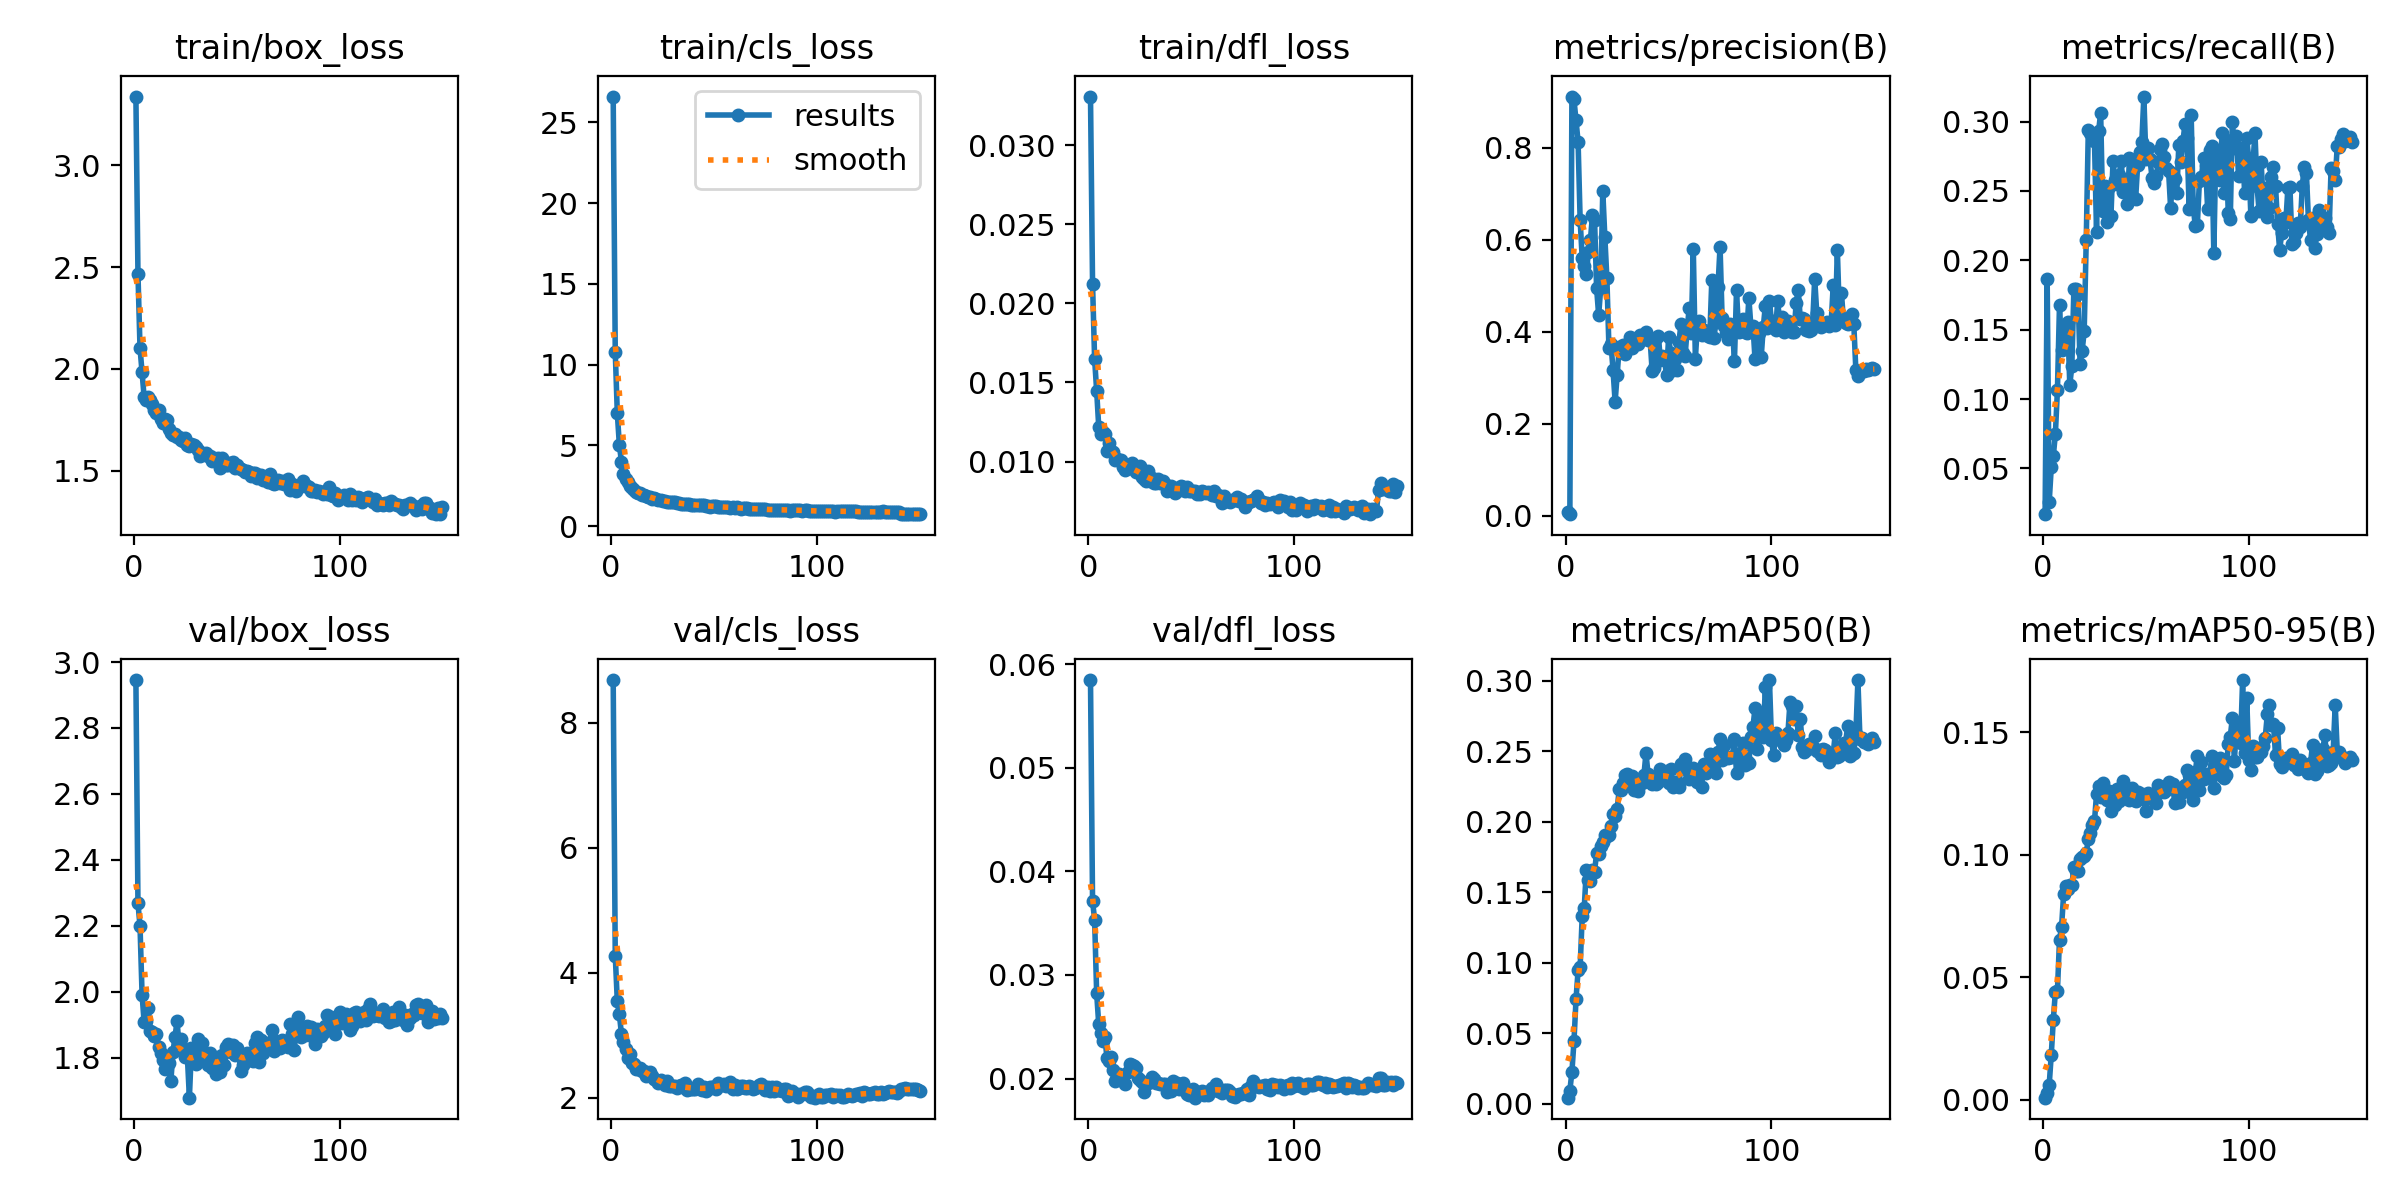

Data behind this chart, as committed beside it:
epoch, time, train/box_loss, train/cls_loss, train/dfl_loss, metrics/precision(B), metrics/recall(B), metrics/mAP50(B), metrics/mAP50-95(B), val/box_loss, val/cls_loss, val/dfl_loss, lr/pg0, lr/pg1, lr/pg2, lr/pg3, lr/pg4, lr/pg5, lr/pg6, lr/pg7
1, 55.5, 3.337, 26.6, 0.03308, 0.00794, 0.01697, 0.00433, 0.0009, 2.945, 8.679, 0.05846, 0.0004979, 0.000166, 0.0004979, 0.000166, 0.0004979, 0.000166, 0.0004979, 0.000166
2, 89.53, 2.468, 10.79, 0.02124, 0.00389, 0.1868, 0.00933, 0.00275, 2.268, 4.275, 0.03713, 0.0009913, 0.0003304, 0.0009913, 0.0003304, 0.0009913, 0.0003304, 0.0009913, 0.0003304
3, 120.8, 2.103, 6.995, 0.01648, 0.9114, 0.02589, 0.02258, 0.00622, 2.199, 3.542, 0.03533, 0.001478, 0.0004927, 0.001478, 0.0004927, 0.001478, 0.0004927, 0.001478, 0.0004927
4, 152.2, 1.985, 5.023, 0.01446, 0.9051, 0.05081, 0.04423, 0.01845, 1.991, 3.333, 0.02822, 0.00147, 0.0004901, 0.00147, 0.0004901, 0.00147, 0.0004901, 0.00147, 0.0004901
5, 183.2, 1.862, 4.007, 0.0122, 0.86, 0.05891, 0.07417, 0.03268, 1.907, 3.025, 0.02524, 0.00146, 0.0004868, 0.00146, 0.0004868, 0.00146, 0.0004868, 0.00146, 0.0004868
6, 213.8, 1.846, 3.215, 0.01176, 0.8135, 0.07493, 0.09467, 0.04411, 1.911, 2.9, 0.02439, 0.00145, 0.0004835, 0.00145, 0.0004835, 0.00145, 0.0004835, 0.00145, 0.0004835
7, 245, 1.863, 2.897, 0.01184, 0.6432, 0.1066, 0.097, 0.04455, 1.951, 2.788, 0.02366, 0.001441, 0.0004802, 0.001441, 0.0004802, 0.001441, 0.0004802, 0.001441, 0.0004802
8, 276.2, 1.85, 2.707, 0.01177, 0.5597, 0.1679, 0.1328, 0.06534, 1.88, 2.64, 0.02397, 0.001431, 0.0004769, 0.001431, 0.0004769, 0.001431, 0.0004769, 0.001431, 0.0004769
9, 308.4, 1.829, 2.485, 0.01069, 0.5439, 0.1353, 0.1392, 0.07048, 1.876, 2.697, 0.02198, 0.001421, 0.0004736, 0.001421, 0.0004736, 0.001421, 0.0004736, 0.001421, 0.0004736
10, 340.8, 1.798, 2.348, 0.01115, 0.5254, 0.1427, 0.1657, 0.08392, 1.866, 2.559, 0.02165, 0.001411, 0.0004703, 0.001411, 0.0004703, 0.001411, 0.0004703, 0.001411, 0.0004703
11, 371.9, 1.783, 2.273, 0.01069, 0.5732, 0.152, 0.1587, 0.08709, 1.873, 2.539, 0.02203, 0.001401, 0.000467, 0.001401, 0.000467, 0.001401, 0.000467, 0.001401, 0.000467
12, 404.9, 1.797, 2.148, 0.01063, 0.5998, 0.1557, 0.1582, 0.08603, 1.833, 2.463, 0.02083, 0.001391, 0.0004637, 0.001391, 0.0004637, 0.001391, 0.0004637, 0.001391, 0.0004637
13, 436.4, 1.753, 2.069, 0.01009, 0.6541, 0.11, 0.166, 0.08765, 1.814, 2.466, 0.01973, 0.001381, 0.0004604, 0.001381, 0.0004604, 0.001381, 0.0004604, 0.001381, 0.0004604
14, 469, 1.732, 2.03, 0.01018, 0.6442, 0.1239, 0.1646, 0.08751, 1.793, 2.473, 0.02025, 0.001371, 0.0004571, 0.001371, 0.0004571, 0.001371, 0.0004571, 0.001371, 0.0004571
15, 501.4, 1.752, 1.934, 0.0101, 0.4952, 0.1796, 0.1779, 0.09495, 1.765, 2.433, 0.02048, 0.001361, 0.0004538, 0.001361, 0.0004538, 0.001361, 0.0004538, 0.001361, 0.0004538
16, 533.5, 1.75, 1.906, 0.0101, 0.4364, 0.1791, 0.1772, 0.09316, 1.799, 2.433, 0.02017, 0.001352, 0.0004505, 0.001352, 0.0004505, 0.001352, 0.0004505, 0.001352, 0.0004505
17, 565.8, 1.703, 1.894, 0.00964, 0.4956, 0.1756, 0.1827, 0.09345, 1.783, 2.342, 0.02027, 0.001342, 0.0004472, 0.001342, 0.0004472, 0.001342, 0.0004472, 0.001342, 0.0004472
18, 597.8, 1.684, 1.809, 0.00948, 0.7065, 0.1254, 0.1859, 0.09812, 1.729, 2.402, 0.01947, 0.001332, 0.0004439, 0.001332, 0.0004439, 0.001332, 0.0004439, 0.001332, 0.0004439
19, 628.8, 1.673, 1.816, 0.00964, 0.6065, 0.1347, 0.191, 0.09919, 1.816, 2.414, 0.02064, 0.001322, 0.0004406, 0.001322, 0.0004406, 0.001322, 0.0004406, 0.001322, 0.0004406
20, 659.8, 1.682, 1.714, 0.00958, 0.5164, 0.1487, 0.1898, 0.09953, 1.863, 2.356, 0.02138, 0.001312, 0.0004373, 0.001312, 0.0004373, 0.001312, 0.0004373, 0.001312, 0.0004373
21, 690.7, 1.666, 1.728, 0.0099, 0.3651, 0.215, 0.1906, 0.1007, 1.91, 2.303, 0.02131, 0.001302, 0.000434, 0.001302, 0.000434, 0.001302, 0.000434, 0.001302, 0.000434
22, 721.6, 1.664, 1.664, 0.00952, 0.3732, 0.2941, 0.1974, 0.1062, 1.836, 2.289, 0.02116, 0.001292, 0.0004307, 0.001292, 0.0004307, 0.001292, 0.0004307, 0.001292, 0.0004307
23, 752.6, 1.652, 1.637, 0.00932, 0.3165, 0.2917, 0.2055, 0.1089, 1.857, 2.234, 0.02105, 0.001282, 0.0004274, 0.001282, 0.0004274, 0.001282, 0.0004274, 0.001282, 0.0004274
24, 783.2, 1.646, 1.608, 0.00934, 0.248, 0.2901, 0.2044, 0.112, 1.826, 2.292, 0.02001, 0.001272, 0.0004241, 0.001272, 0.0004241, 0.001272, 0.0004241, 0.001272, 0.0004241
25, 814, 1.661, 1.585, 0.00973, 0.306, 0.2858, 0.2094, 0.1137, 1.802, 2.232, 0.01989, 0.001262, 0.0004208, 0.001262, 0.0004208, 0.001262, 0.0004208, 0.001262, 0.0004208
26, 844.6, 1.628, 1.548, 0.00902, 0.3672, 0.2206, 0.223, 0.1247, 1.805, 2.2, 0.01966, 0.001252, 0.0004175, 0.001252, 0.0004175, 0.001252, 0.0004175, 0.001252, 0.0004175
27, 875.4, 1.619, 1.528, 0.00892, 0.3613, 0.293, 0.2228, 0.1281, 1.678, 2.264, 0.01872, 0.001243, 0.0004142, 0.001243, 0.0004142, 0.001243, 0.0004142, 0.001243, 0.0004142
28, 906.1, 1.63, 1.511, 0.00877, 0.3706, 0.3064, 0.2273, 0.1233, 1.828, 2.193, 0.01955, 0.001233, 0.0004109, 0.001233, 0.0004109, 0.001233, 0.0004109, 0.001233, 0.0004109
29, 936.2, 1.626, 1.509, 0.00943, 0.3522, 0.2355, 0.233, 0.1291, 1.795, 2.183, 0.01959, 0.001223, 0.0004076, 0.001223, 0.0004076, 0.001223, 0.0004076, 0.001223, 0.0004076
30, 969, 1.619, 1.473, 0.00875, 0.3685, 0.2532, 0.2342, 0.1247, 1.781, 2.196, 0.01964, 0.001213, 0.0004043, 0.001213, 0.0004043, 0.001213, 0.0004043, 0.001213, 0.0004043
31, 1001, 1.6, 1.499, 0.00898, 0.3899, 0.2279, 0.2314, 0.1225, 1.855, 2.183, 0.02018, 0.001203, 0.000401, 0.001203, 0.000401, 0.001203, 0.000401, 0.001203, 0.000401
32, 1033, 1.572, 1.432, 0.00861, 0.3646, 0.2528, 0.2325, 0.1259, 1.822, 2.154, 0.01994, 0.001193, 0.0003977, 0.001193, 0.0003977, 0.001193, 0.0003977, 0.001193, 0.0003977
33, 1066, 1.586, 1.436, 0.00866, 0.3825, 0.2317, 0.2228, 0.1177, 1.844, 2.188, 0.01954, 0.001183, 0.0003944, 0.001183, 0.0003944, 0.001183, 0.0003944, 0.001183, 0.0003944
34, 1098, 1.583, 1.384, 0.00889, 0.3853, 0.2715, 0.2261, 0.1205, 1.801, 2.208, 0.01954, 0.001173, 0.0003911, 0.001173, 0.0003911, 0.001173, 0.0003911, 0.001173, 0.0003911
35, 1131, 1.587, 1.399, 0.00864, 0.3745, 0.2577, 0.2218, 0.1202, 1.811, 2.168, 0.01946, 0.001163, 0.0003878, 0.001163, 0.0003878, 0.001163, 0.0003878, 0.001163, 0.0003878
36, 1163, 1.572, 1.388, 0.00874, 0.3929, 0.2549, 0.23, 0.1268, 1.779, 2.231, 0.01951, 0.001154, 0.0003845, 0.001154, 0.0003845, 0.001154, 0.0003845, 0.001154, 0.0003845
37, 1195, 1.574, 1.355, 0.00857, 0.391, 0.2616, 0.2276, 0.1218, 1.814, 2.125, 0.01943, 0.001144, 0.0003812, 0.001144, 0.0003812, 0.001144, 0.0003812, 0.001144, 0.0003812
38, 1227, 1.55, 1.355, 0.00811, 0.3898, 0.2719, 0.2332, 0.1246, 1.767, 2.146, 0.01868, 0.001134, 0.0003779, 0.001134, 0.0003779, 0.001134, 0.0003779, 0.001134, 0.0003779
39, 1261, 1.561, 1.331, 0.00825, 0.3991, 0.2494, 0.2487, 0.1302, 1.786, 2.143, 0.01913, 0.001124, 0.0003746, 0.001124, 0.0003746, 0.001124, 0.0003746, 0.001124, 0.0003746
40, 1292, 1.554, 1.325, 0.00847, 0.3814, 0.2578, 0.234, 0.1273, 1.751, 2.137, 0.01878, 0.001114, 0.0003713, 0.001114, 0.0003713, 0.001114, 0.0003713, 0.001114, 0.0003713
41, 1324, 1.564, 1.316, 0.00828, 0.3836, 0.2403, 0.2281, 0.125, 1.802, 2.138, 0.01979, 0.001104, 0.000368, 0.001104, 0.000368, 0.001104, 0.000368, 0.001104, 0.000368
42, 1356, 1.516, 1.296, 0.00803, 0.315, 0.2735, 0.2267, 0.1222, 1.756, 2.227, 0.01927, 0.001094, 0.0003647, 0.001094, 0.0003647, 0.001094, 0.0003647, 0.001094, 0.0003647
43, 1387, 1.563, 1.311, 0.00833, 0.3215, 0.2465, 0.2319, 0.1271, 1.808, 2.137, 0.01952, 0.001084, 0.0003614, 0.001084, 0.0003614, 0.001084, 0.0003614, 0.001084, 0.0003614
44, 1418, 1.546, 1.284, 0.00823, 0.3865, 0.2677, 0.227, 0.1222, 1.776, 2.122, 0.01901, 0.001074, 0.0003581, 0.001074, 0.0003581, 0.001074, 0.0003581, 0.001074, 0.0003581
45, 1448, 1.527, 1.288, 0.00845, 0.3919, 0.2444, 0.2284, 0.1217, 1.831, 2.176, 0.01928, 0.001064, 0.0003548, 0.001064, 0.0003548, 0.001064, 0.0003548, 0.001064, 0.0003548
46, 1479, 1.527, 1.268, 0.0084, 0.3394, 0.2691, 0.2375, 0.1255, 1.841, 2.103, 0.01955, 0.001055, 0.0003515, 0.001055, 0.0003515, 0.001055, 0.0003515, 0.001055, 0.0003515
47, 1510, 1.538, 1.249, 0.00814, 0.3486, 0.2779, 0.2354, 0.1232, 1.815, 2.146, 0.01907, 0.001045, 0.0003482, 0.001045, 0.0003482, 0.001045, 0.0003482, 0.001045, 0.0003482
48, 1541, 1.543, 1.209, 0.00842, 0.3399, 0.2852, 0.2346, 0.1249, 1.838, 2.178, 0.01855, 0.001035, 0.0003449, 0.001035, 0.0003449, 0.001035, 0.0003449, 0.001035, 0.0003449
49, 1571, 1.514, 1.231, 0.00814, 0.3054, 0.3181, 0.2358, 0.1229, 1.806, 2.169, 0.01838, 0.001025, 0.0003416, 0.001025, 0.0003416, 0.001025, 0.0003416, 0.001025, 0.0003416
50, 1602, 1.529, 1.236, 0.00815, 0.3889, 0.2728, 0.2278, 0.1178, 1.83, 2.168, 0.01875, 0.001015, 0.0003383, 0.001015, 0.0003383, 0.001015, 0.0003383, 0.001015, 0.0003383
51, 1633, 1.511, 1.231, 0.00812, 0.3546, 0.2809, 0.2372, 0.1253, 1.814, 2.149, 0.01899, 0.001005, 0.000335, 0.001005, 0.000335, 0.001005, 0.000335, 0.001005, 0.000335
52, 1665, 1.508, 1.195, 0.00811, 0.3167, 0.2728, 0.2245, 0.1232, 1.759, 2.233, 0.01815, 0.0009951, 0.0003317, 0.0009951, 0.0003317, 0.0009951, 0.0003317, 0.0009951, 0.0003317
53, 1696, 1.504, 1.182, 0.00794, 0.3405, 0.2592, 0.2285, 0.1238, 1.777, 2.201, 0.01846, 0.0009852, 0.0003284, 0.0009852, 0.0003284, 0.0009852, 0.0003284, 0.0009852, 0.0003284
54, 1728, 1.492, 1.199, 0.00796, 0.3162, 0.2559, 0.2281, 0.1228, 1.785, 2.209, 0.01873, 0.0009753, 0.0003251, 0.0009753, 0.0003251, 0.0009753, 0.0003251, 0.0009753, 0.0003251
55, 1761, 1.498, 1.18, 0.00816, 0.3776, 0.2607, 0.2246, 0.121, 1.814, 2.215, 0.01878, 0.0009654, 0.0003218, 0.0009654, 0.0003218, 0.0009654, 0.0003218, 0.0009654, 0.0003218
56, 1793, 1.496, 1.184, 0.00808, 0.4167, 0.2706, 0.241, 0.1283, 1.799, 2.182, 0.01843, 0.0009555, 0.0003185, 0.0009555, 0.0003185, 0.0009555, 0.0003185, 0.0009555, 0.0003185
57, 1824, 1.477, 1.166, 0.00804, 0.3548, 0.2799, 0.2403, 0.1255, 1.814, 2.207, 0.01865, 0.0009456, 0.0003152, 0.0009456, 0.0003152, 0.0009456, 0.0003152, 0.0009456, 0.0003152
58, 1855, 1.488, 1.145, 0.00806, 0.3479, 0.2837, 0.2448, 0.1277, 1.791, 2.247, 0.01837, 0.0009357, 0.0003119, 0.0009357, 0.0003119, 0.0009357, 0.0003119, 0.0009357, 0.0003119
59, 1887, 1.49, 1.164, 0.00798, 0.4043, 0.2745, 0.237, 0.1257, 1.844, 2.145, 0.01882, 0.0009258, 0.0003086, 0.0009258, 0.0003086, 0.0009258, 0.0003086, 0.0009258, 0.0003086
60, 1918, 1.462, 1.143, 0.00789, 0.452, 0.2666, 0.2303, 0.1265, 1.861, 2.199, 0.01908, 0.0009159, 0.0003053, 0.0009159, 0.0003053, 0.0009159, 0.0003053, 0.0009159, 0.0003053
... 90 more rows
